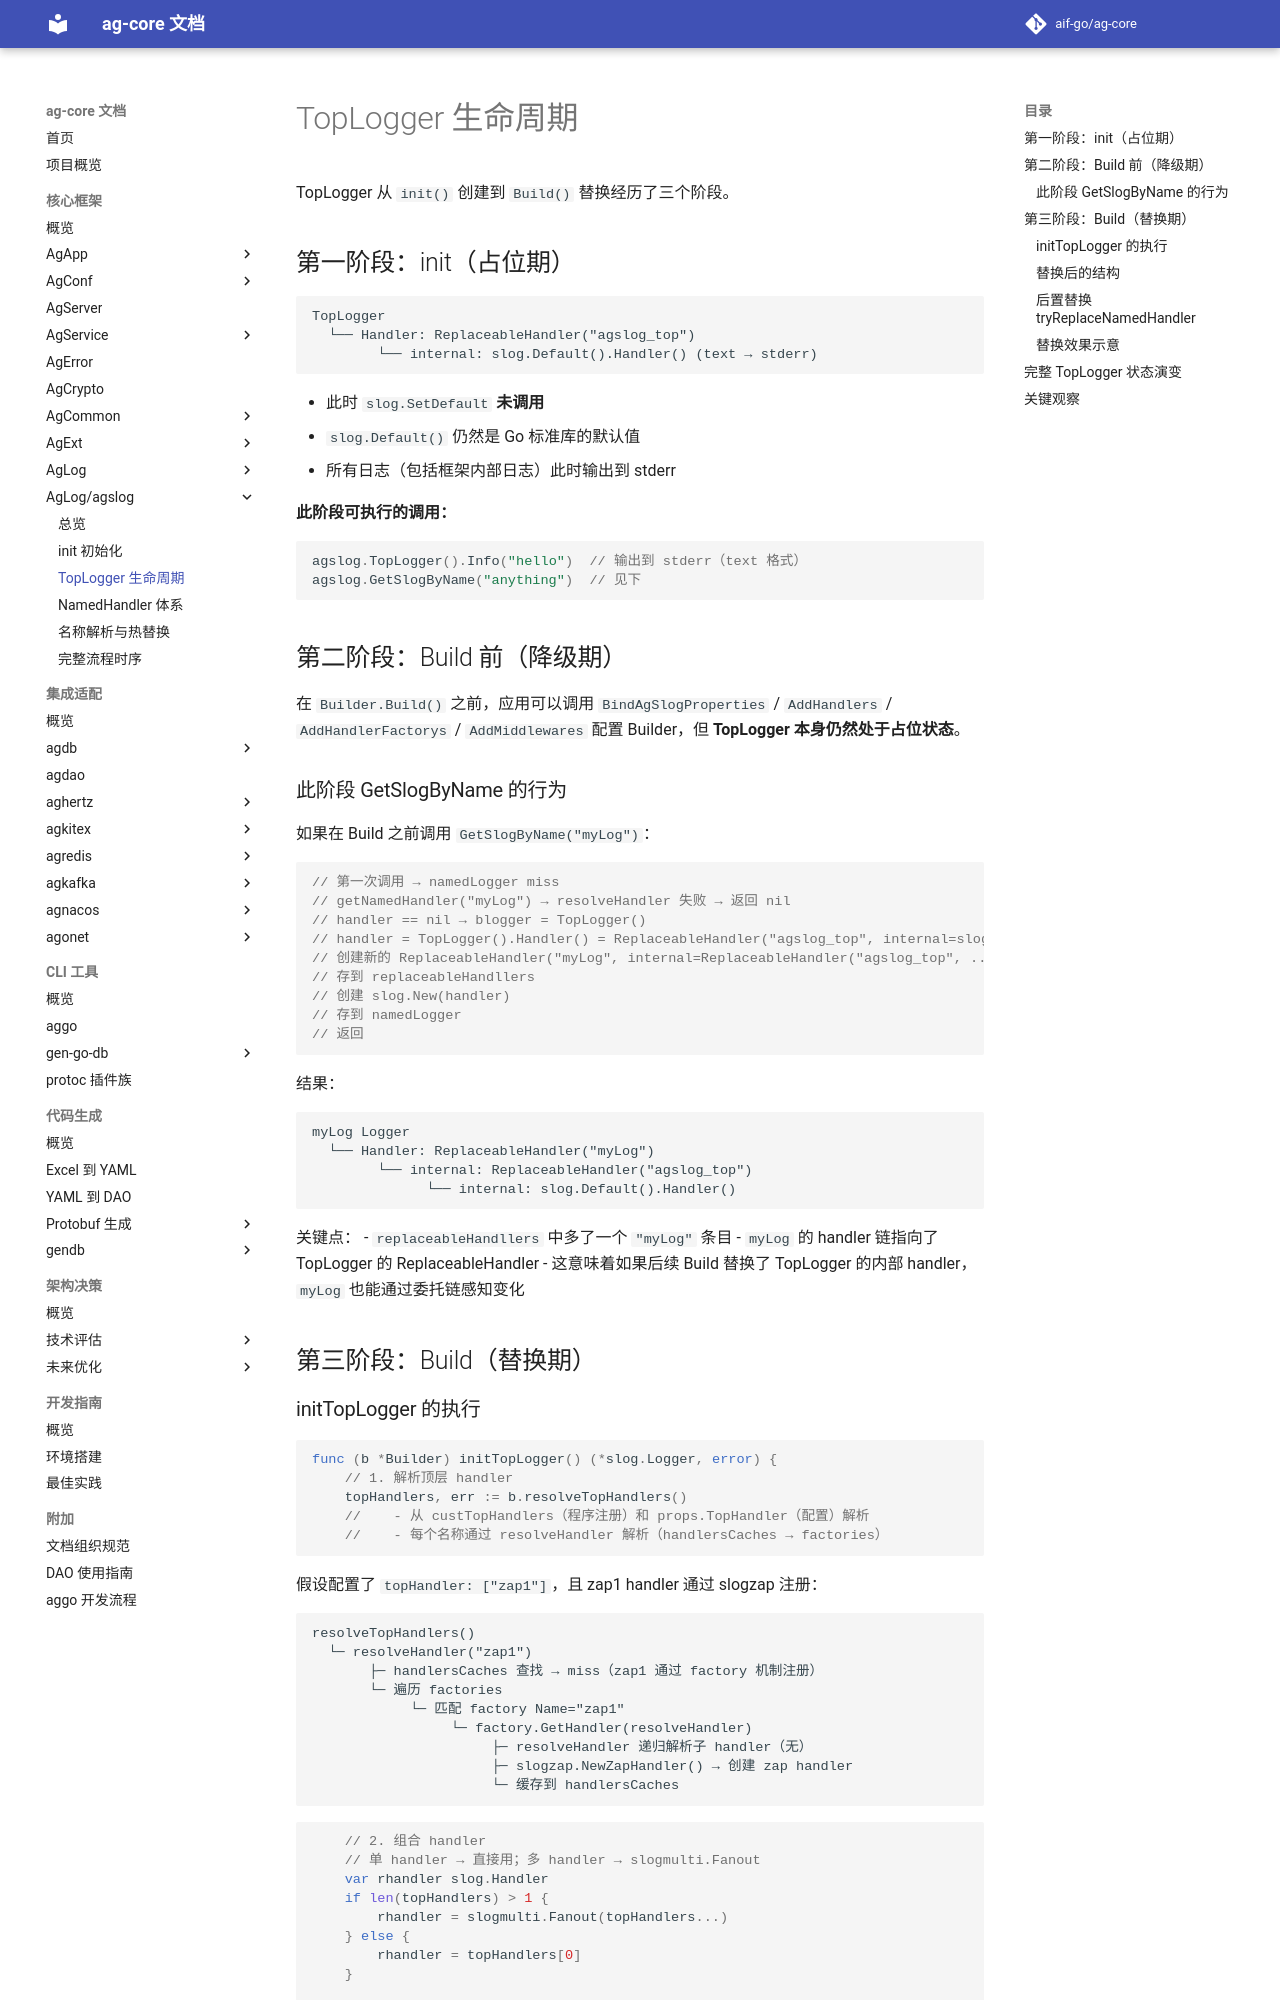

repository: aif-go/ag-core-docs · page: 核心框架/ag-log/agslog/02-TopLogger生命周期/index.html · generator: mkdocs

---
tags:
  - ag-core
  - ag-log
  - agslog
  - toplogger
  - lifecycle
---

# TopLogger 生命周期

TopLogger 从 `init()` 创建到 `Build()` 替换经历了三个阶段。

## 第一阶段：init（占位期）

```
TopLogger
  └── Handler: ReplaceableHandler("agslog_top")
        └── internal: slog.Default().Handler() (text → stderr)
```

- 此时 `slog.SetDefault` **未调用**
- `slog.Default()` 仍然是 Go 标准库的默认值
- 所有日志（包括框架内部日志）此时输出到 stderr

**此阶段可执行的调用：**

```go
agslog.TopLogger().Info("hello")  // 输出到 stderr（text 格式）
agslog.GetSlogByName("anything")  // 见下
```

## 第二阶段：Build 前（降级期）

在 `Builder.Build()` 之前，应用可以调用 `BindAgSlogProperties` / `AddHandlers` / `AddHandlerFactorys` / `AddMiddlewares` 配置 Builder，但 **TopLogger 本身仍然处于占位状态**。

### 此阶段 GetSlogByName 的行为

如果在 Build 之前调用 `GetSlogByName("myLog")`：

```go
// 第一次调用 → namedLogger miss
// getNamedHandler("myLog") → resolveHandler 失败 → 返回 nil
// handler == nil → blogger = TopLogger()
// handler = TopLogger().Handler() = ReplaceableHandler("agslog_top", internal=slog.Default)
// 创建新的 ReplaceableHandler("myLog", internal=ReplaceableHandler("agslog_top", ...))
// 存到 replaceableHandllers
// 创建 slog.New(handler)
// 存到 namedLogger
// 返回
```

结果：

```
myLog Logger
  └── Handler: ReplaceableHandler("myLog")
        └── internal: ReplaceableHandler("agslog_top")
              └── internal: slog.Default().Handler()
```

关键点：
- `replaceableHandllers` 中多了一个 `"myLog"` 条目
- `myLog` 的 handler 链指向了 TopLogger 的 ReplaceableHandler
- 这意味着如果后续 Build 替换了 TopLogger 的内部 handler，`myLog` 也能通过委托链感知变化

## 第三阶段：Build（替换期）
